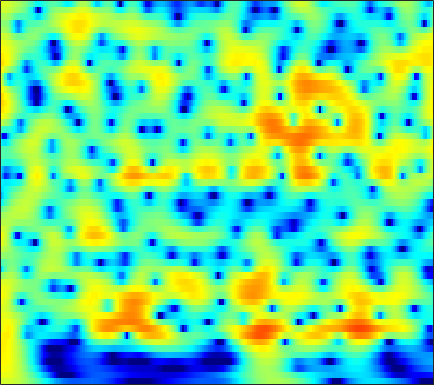

The data file committed next to this chart (first rows):
3.2494, 3.3247, 3.3658, 3.3416, 3.2812, 3.1474, 2.9524, 2.7664, 2.4665, 2.1059, 1.6877, 1.3357, 0.81809, 0.24609, -0.21751, -0.87935, -1.5875, -2.1465, -2.9265, -3.7425, -4.5886, -5.2367, -6.1147, -6.9968
4.215, 4.261, 4.248, 4.152, 4.025, 3.783, 3.459, 3.162, 2.693, 2.143, 1.512, 0.9851, 0.2123, -0.6404, -1.332, -2.324, -3.394, -4.25, -5.463, -6.761, -8.152, -9.265, -10.86, -12.6
4.952, 4.963, 4.887, 4.708, 4.505, 4.143, 3.676, 3.255, 2.6, 1.836, 0.9599, 0.23, -0.8456, -2.038, -3.01, -4.415, -5.944, -7.171, -8.908, -10.75, -12.66, -14.11, -15.96, -17.59
5.405, 5.386, 5.26, 5.015, 4.754, 4.301, 3.726, 3.213, 2.422, 1.503, 0.452, -0.424, -1.717, -3.159, -4.342, -6.072, -7.989, -9.565, -11.88, -14.5, -17.51, -20.1, -24, -27.36
5.592, 5.548, 5.382, 5.092, 4.793, 4.285, 3.653, 3.096, 2.243, 1.263, 0.1555, -0.7598, -2.094, -3.563, -4.747, -6.434, -8.24, -9.657, -11.61, -13.59, -15.52, -16.86, -18.38, -19.45
5.732, 5.67, 5.474, 5.149, 4.82, 4.268, 3.588, 2.997, 2.104, 1.099, -0.01822, -0.9231, -2.218, -3.616, -4.729, -6.327, -8.075, -9.497, -11.59, -13.97, -16.8, -19.38, -23.97, -31.55
5.808, 5.783, 5.616, 5.285, 4.921, 4.277, 3.453, 2.725, 1.627, 0.419, -0.8414, -1.789, -3, -4.118, -4.909, -5.931, -6.934, -7.72, -8.844, -10.07, -11.41, -12.51, -13.78, -14.59
5.287, 5.647, 5.871, 5.76, 5.444, 4.697, 3.559, 2.425, 0.4972, -1.953, -4.955, -7.4, -9.758, -9.723, -8.746, -7.467, -6.62, -6.253, -5.986, -5.951, -6.034, -6.191, -6.443, -6.702
3.589, 4.588, 5.351, 5.577, 5.439, 4.861, 3.833, 2.767, 0.9332, -1.381, -4.063, -6.007, -7.672, -7.835, -7.493, -6.981, -6.66, -6.63, -6.657, -6.539, -6.057, -5.552, -4.939, -4.519
4.212, 4.546, 4.793, 4.792, 4.624, 4.179, 3.5, 2.85, 1.834, 0.709, -0.4814, -1.394, -2.639, -3.915, -4.949, -6.601, -8.869, -11.34, -16.73, -30.84, -17.71, -12.71, -8.657, -6.111
4.153, 4.145, 4.022, 3.751, 3.455, 2.934, 2.296, 1.763, 1.008, 0.2324, -0.5615, -1.148, -1.92, -2.693, -3.305, -4.231, -5.171, -5.821, -6.568, -6.787, -6.225, -5.595, -4.793, -3.835
3.735, 3.643, 3.317, 2.757, 2.197, 1.274, 0.2079, -0.6378, -1.724, -2.579, -3.037, -3.135, -3.021, -2.806, -2.631, -2.435, -2.286, -2.182, -2.054, -1.952, -1.741, -1.468, -1.104, -0.8203
4.34, 4.212, 3.742, 2.91, 2.013, 0.3859, -1.907, -4.236, -8.756, -16.11, -14.34, -9.661, -5.901, -3.652, -2.494, -1.39, -0.6605, -0.3017, 0.03107, 0.1978, 0.181, 0.1199, 0.1749, 0.2393
4.928, 4.791, 4.376, 3.695, 2.999, 1.836, 0.4178, -0.7443, -2.281, -3.357, -3.54, -3.131, -2.271, -1.39, -0.8461, -0.318, -0.04791, -0.01015, -0.1518, -0.4151, -0.8902, -1.422, -2.168, -2.763
4.608, 4.484, 4.205, 3.81, 3.436, 2.857, 2.222, 1.736, 1.145, 0.6604, 0.3216, 0.153, 0.03148, -0.01487, -0.03845, -0.1696, -0.4559, -0.8015, -1.56, -2.639, -3.995, -5.472, -8.374, -11.87
3.733, 3.685, 3.596, 3.435, 3.249, 2.896, 2.429, 2.015, 1.423, 0.8246, 0.3019, -0.004693, -0.2431, -0.3322, -0.3307, -0.307, -0.3512, -0.4917, -0.9436, -1.842, -3.068, -4.199, -6.27, -8.709
0.3206, 0.8485, 1.509, 1.944, 2.068, 1.935, 1.431, 0.8072, -0.3956, -2.005, -3.856, -5.049, -5.533, -4.478, -3.274, -1.717, -0.5134, 0.1094, 0.7059, 0.9267, 0.7963, 0.6911, 0.4573, 0.07472
-7.236, -4.229, -1.82, -0.466, 0.05604, 0.2199, -0.1583, -0.8074, -2.214, -4.355, -7.502, -10.46, -11.9, -8.353, -5.668, -2.972, -1.075, -0.06069, 0.9637, 1.77, 2.234, 2.414, 2.633, 2.715
-2.495, -1.906, -1.147, -0.6034, -0.3841, -0.3346, -0.5599, -0.8939, -1.482, -2.17, -2.809, -3.133, -3.228, -2.926, -2.46, -1.681, -0.8426, -0.1946, 0.5374, 1.143, 1.721, 2.016, 2.254, 2.416
0.6875, 0.6637, 0.5972, 0.4627, 0.3093, 0.02188, -0.3578, -0.6764, -1.136, -1.597, -2.006, -2.256, -2.483, -2.533, -2.456, -2.18, -1.744, -1.285, -0.5575, 0.09323, 0.7294, 1.2, 1.632, 1.887
2.636, 2.372, 1.9, 1.301, 0.7849, 0.02633, -0.7423, -1.3, -1.994, -2.615, -3.215, -3.688, -4.391, -5.109, -5.587, -5.864, -5.384, -4.587, -3.151, -1.574, -0.2992, 0.5081, 1.406, 1.975
4.135, 3.642, 2.71, 1.448, 0.2727, -1.548, -3.467, -4.691, -5.59, -5.686, -5.582, -5.726, -6.532, -8.502, -11.25, -19.87, -19.57, -11.11, -5.842, -2.635, -0.3654, 0.7822, 1.895, 2.634
4.739, 4.19, 3.075, 1.431, -0.2612, -3.411, -8.412, -14.91, -16.96, -9.535, -6.283, -5.026, -4.255, -4.154, -4.279, -4.346, -3.767, -2.982, -1.526, -0.1194, 1.043, 1.779, 2.425, 2.795
3.627, 3.35, 2.745, 1.873, 1.063, -0.1545, -1.35, -2.042, -2.463, -2.337, -1.909, -1.554, -1.173, -0.8916, -0.7481, -0.5817, -0.3914, -0.216, -0.009834, 0.2758, 0.4672, 0.5767, 0.7097, 0.6867
2.232, 2.282, 2.228, 2.062, 1.882, 1.604, 1.323, 1.139, 0.9646, 0.856, 0.801, 0.7655, 0.6917, 0.5629, 0.4164, 0.1531, -0.231, -0.539, -1.061, -1.65, -2.191, -2.595, -2.903, -2.991
0.965, 1.262, 1.605, 1.884, 2.05, 2.221, 2.338, 2.391, 2.415, 2.392, 2.305, 2.188, 1.952, 1.588, 1.22, 0.5696, -0.3022, -1.139, -2.509, -4.372, -6.607, -8.564, -10.7, -10.3
-1.37, -0.7578, 0.04044, 0.7654, 1.249, 1.798, 2.243, 2.508, 2.763, 2.911, 2.94, 2.881, 2.681, 2.326, 1.94, 1.237, 0.297, -0.6422, -2.189, -4.269, -7.016, -9.566, -12.83, -12.05
-5.707, -4.318, -2.724, -1.407, -0.5784, 0.3437, 1.089, 1.546, 2.04, 2.399, 2.632, 2.72, 2.713, 2.562, 2.344, 1.913, 1.307, 0.7451, -0.1629, -1.135, -2.181, -2.82, -3.48, -3.69
-8.581, -6.695, -4.766, -3.271, -2.353, -1.312, -0.4482, 0.1118, 0.7691, 1.327, 1.793, 2.077, 2.355, 2.512, 2.538, 2.447, 2.206, 1.968, 1.493, 0.997, 0.402, -0.004453, -0.5302, -0.994
-6.56, -5.891, -5.019, -4.198, -3.614, -2.878, -2.169, -1.639, -0.9265, -0.1786, 0.5904, 1.158, 1.865, 2.44, 2.771, 3.042, 3.104, 3.027, 2.763, 2.305, 1.755, 1.234, 0.572, -0.133
-5.553, -5.877, -6.094, -5.991, -5.758, -5.402, -5.093, -4.869, -4.4, -3.397, -1.867, -0.5674, 1.082, 2.455, 3.252, 3.976, 4.339, 4.319, 4.064, 3.394, 2.494, 1.609, 0.3155, -0.8987
-7.634, -10.52, -14.45, -13.16, -10.82, -9.024, -9.057, -10.57, -16.3, -17.3, -7.451, -3.34, 0.2757, 2.687, 3.931, 5.019, 5.527, 5.582, 5.152, 4.245, 2.639, 0.9799, -2.328, -7.456
-6.451, -8.308, -10.15, -9.898, -8.818, -7.52, -6.779, -6.542, -6.265, -5.175, -3.171, -1.464, 0.6387, 2.312, 3.233, 4.082, 4.424, 4.471, 4.031, 3.276, 1.97, 0.7843, -1.21, -3.184
-3.237, -3.667, -4.055, -4.136, -4.014, -3.655, -3.174, -2.748, -2.101, -1.32, -0.4366, 0.2587, 1.13, 1.873, 2.302, 2.657, 2.738, 2.62, 2.258, 1.686, 0.9314, 0.3804, -0.378, -0.9528
-1.678, -1.857, -1.971, -1.926, -1.781, -1.462, -1.044, -0.6776, -0.1204, 0.4444, 1.006, 1.394, 1.84, 2.157, 2.301, 2.301, 2.141, 1.811, 1.283, 0.4673, -0.3958, -1.143, -1.943, -2.493
-1.732, -1.946, -1.983, -1.745, -1.414, -0.8607, -0.221, 0.2701, 0.9123, 1.509, 2.04, 2.374, 2.731, 2.94, 2.976, 2.858, 2.485, 2.042, 1.123, -0.2041, -1.964, -3.76, -6.551, -9.106
-5.358, -6.291, -6.291, -5.035, -3.851, -2.371, -1.129, -0.3482, 0.5126, 1.265, 1.918, 2.363, 2.854, 3.223, 3.378, 3.417, 3.149, 2.808, 1.95, 0.752, -1.05, -2.804, -5.924, -9.059
-10.65, -16.7, -15.39, -9.257, -6.69, -4.577, -3.367, -2.775, -2.158, -1.514, -0.7141, -0.02661, 0.9054, 1.752, 2.281, 2.754, 3.006, 2.978, 2.756, 2.316, 1.6, 1.058, 0.2862, -0.2341
-2.248, -2.962, -3.514, -3.667, -3.755, -4.168, -5.124, -6.275, -8.13, -9.044, -7.27, -5.205, -2.663, -0.7388, 0.3709, 1.461, 2.229, 2.569, 2.872, 2.891, 2.817, 2.672, 2.432, 2.146
2.499, 2.015, 1.273, 0.3735, -0.4496, -1.89, -3.877, -5.918, -9.503, -12.21, -9.602, -6.821, -3.98, -1.976, -0.8716, 0.2704, 1.055, 1.524, 1.983, 2.203, 2.395, 2.394, 2.32, 2.07
5.084, 4.649, 3.929, 3.043, 2.275, 1.136, -0.1157, -1.065, -2.186, -2.923, -3.195, -3.144, -2.879, -2.509, -2.239, -1.865, -1.548, -1.191, -0.8297, -0.3435, 0.03262, 0.204, 0.3075, 0.1992
6.472, 6.037, 5.325, 4.494, 3.796, 2.794, 1.719, 0.903, -0.1961, -1.282, -2.337, -3.124, -4.146, -5.172, -5.874, -6.673, -6.854, -6.755, -5.951, -4.838, -3.864, -3.117, -2.449, -2.079
7.057, 6.537, 5.744, 4.849, 4.115, 3.051, 1.908, 0.9865, -0.3531, -1.835, -3.496, -4.903, -7.044, -9.689, -12.14, -16.38, -20.42, -19.39, -14.49, -10.93, -7.947, -6.349, -4.6, -3.443
6.878, 6.185, 5.204, 4.165, 3.367, 2.267, 1.109, 0.1651, -1.206, -2.786, -4.659, -6.292, -8.868, -11.88, -14.45, -17.92, -19.74, -19.65, -16.55, -12.62, -9.403, -7.276, -5.006, -3.217
5.822, 4.765, 3.313, 1.97, 1.113, 0.1802, -0.631, -1.249, -2.199, -3.423, -4.971, -6.37, -8.707, -11.68, -14.54, -20.07, -31.03, -24.01, -16.2, -11.71, -8.056, -5.805, -3.454, -1.526
3.714, 1.678, -1.588, -4.813, -5.952, -5.29, -4.171, -3.669, -3.586, -4.011, -4.837, -5.675, -7.004, -8.475, -9.655, -10.95, -11.41, -11.02, -9.157, -6.711, -4.447, -2.979, -1.13, 0.4276
3.219, 0.9566, -3.088, -8.043, -9.534, -7.185, -5.157, -4.461, -4.325, -4.806, -5.647, -6.321, -6.944, -7.156, -7.011, -6.544, -5.889, -5.154, -4.058, -2.974, -1.878, -0.9975, 0.02931, 1.026
5.591, 4.561, 3.058, 1.632, 0.7247, -0.2245, -1.129, -1.966, -3.471, -5.73, -8.982, -12.05, -14.19, -11.29, -8.804, -6.402, -4.637, -3.628, -2.694, -1.988, -1.448, -1.195, -0.9301, -0.71
6.786, 6.294, 5.502, 4.594, 3.841, 2.744, 1.48, 0.37, -1.418, -3.7, -6.507, -8.713, -10.06, -8.584, -6.95, -5.148, -3.874, -3.331, -2.98, -2.962, -3.291, -3.849, -4.889, -6.327
6.12, 5.858, 5.374, 4.754, 4.206, 3.368, 2.419, 1.642, 0.5255, -0.601, -1.676, -2.345, -2.939, -3.198, -3.215, -3.154, -3.205, -3.419, -3.856, -4.631, -5.832, -7.101, -9.179, -12.06
5.125, 4.991, 4.689, 4.265, 3.88, 3.292, 2.646, 2.142, 1.462, 0.8037, 0.2022, -0.194, -0.6818, -1.11, -1.425, -1.891, -2.485, -3.006, -3.947, -5.241, -6.963, -8.519, -10.88, -13.33
4.313, 4.257, 4.047, 3.693, 3.353, 2.834, 2.286, 1.89, 1.425, 1.035, 0.7372, 0.5497, 0.3198, 0.07412, -0.1614, -0.5826, -1.148, -1.683, -2.671, -4.029, -5.823, -7.493, -10.7, -15.82
3.219, 3.231, 3.009, 2.519, 1.994, 1.152, 0.2737, -0.2908, -0.747, -0.7933, -0.5475, -0.2856, 0.07219, 0.3157, 0.4029, 0.3734, 0.1735, -0.1275, -0.6846, -1.411, -2.31, -3.086, -4.221, -5.196
1.348, 1.495, 1.236, 0.4329, -0.5756, -2.536, -5.299, -7.721, -9.481, -7.526, -4.894, -3.354, -1.909, -0.9836, -0.534, -0.1701, -0.01346, 0.002662, -0.01639, -0.0632, -0.1452, -0.2271, -0.2347, -0.1264
0.2282, 0.5434, 0.4253, -0.3038, -1.281, -3.263, -6.144, -8.755, -10.73, -8.623, -5.936, -4.463, -3.182, -2.462, -2.191, -2.045, -1.982, -1.852, -1.575, -1.165, -0.6391, -0.1939, 0.4232, 1.039
1.323, 1.597, 1.625, 1.29, 0.8421, 0.03631, -0.865, -1.476, -2.053, -2.298, -2.349, -2.4, -2.644, -3.221, -3.911, -5.138, -6.386, -6.883, -6.419, -4.908, -3.14, -1.909, -0.5873, 0.478
3.059, 3.156, 3.128, 2.933, 2.689, 2.281, 1.806, 1.429, 0.9225, 0.3921, -0.2173, -0.7799, -1.769, -3.208, -4.727, -7.752, -13.13, -21.57, -15.69, -8.856, -5.245, -3.497, -1.818, -0.6966
3.825, 3.74, 3.543, 3.277, 3.035, 2.683, 2.309, 2.015, 1.609, 1.167, 0.6519, 0.1937, -0.5672, -1.519, -2.361, -3.568, -4.675, -5.208, -5.152, -4.407, -3.451, -2.825, -2.187, -1.839
